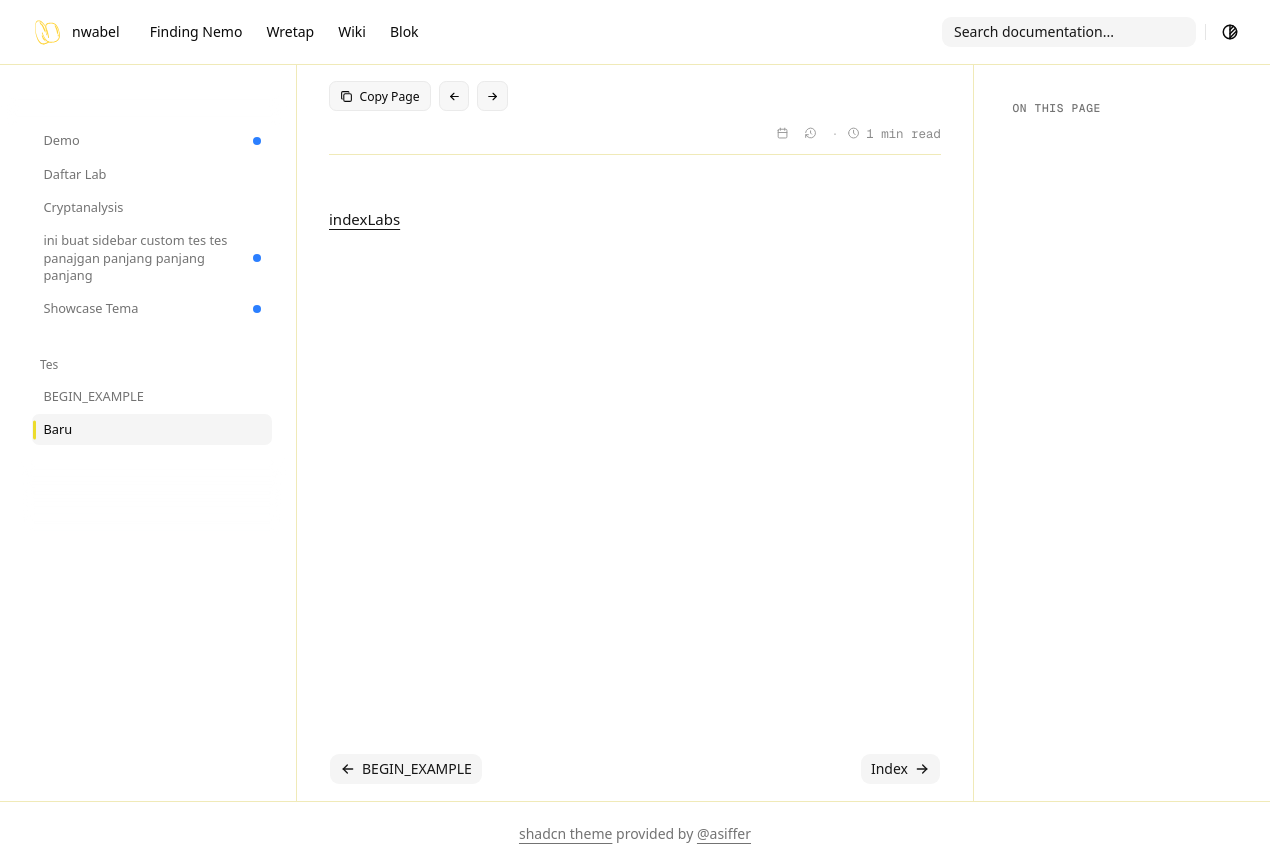

repository: nwabel/nwabel.github.io · page: wretap/tes/baru/index.html · generator: mkdocs

[[indexLabs]]
